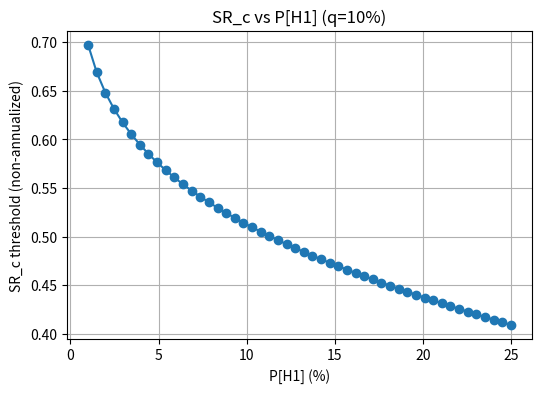

Recreate this plot in Python.

import numpy as np
import pandas as pd
import matplotlib.pyplot as plt
from scipy.stats import norm
from scipy.optimize import root_scalar



# Core parameters (matching the exercise)
q = 0.1
SR0 = 0.0
SR1 = 0.5
sigma0 = 0.204
sigma1 = 0.341

# Sweep range for P(H1)
P1_vals = np.linspace(0.01, 0.25, 50)



def solve_sr_cutoff(P1, q=0.25, SR0=0.0, SR1=0.5, sigma0=0.5, sigma1=0.5,
                    bracket=(0.0, 3.0), max_expand=6):
    P0 = 1.0 - P1
    if not (0.0 < P1 < 1.0):
        raise ValueError("P1 must be in (0,1).")
    K = q * P1 / ((1.0 - q) * P0)

    def f(x):
        alpha = 1.0 - norm.cdf((x - SR0) / sigma0)
        power = 1.0 - norm.cdf((x - SR1) / sigma1)
        return alpha - K * power

    a, b = bracket
    fa, fb = f(a), f(b)
    k = 0
    while fa * fb > 0 and k < max_expand:
        a = max(-1.0, a - 1.0)   # mild expansion down
        b = b + 1.0              # mild expansion up
        fa, fb = f(a), f(b)
        k += 1

    sol = root_scalar(f, bracket=[a, b], method="brentq")
    x = sol.root
    alpha_star = 1.0 - norm.cdf((x - SR0) / sigma0)
    return float(x), float(alpha_star)



rows = []
for P1 in P1_vals:
    SR_c, alpha_star = solve_sr_cutoff(P1, q=q, SR0=SR0, SR1=SR1, sigma0=sigma0, sigma1=sigma1)
    rows.append({"P[H1]": P1, "SR_c": SR_c, "alpha*": alpha_star})
df = pd.DataFrame(rows)

plt.figure(figsize=(6,4))
plt.plot(df["P[H1]"]*100, df["SR_c"], marker='o')
plt.xlabel("P[H1] (%)")
plt.ylabel("SR_c threshold (non-annualized)")
plt.title(f"SR_c vs P[H1] (q={int(q*100)}%)")
plt.grid(True)
plt.savefig('SR_c.png',dpi=300)

df.to_csv("appendix_5.csv")
df.head(10)